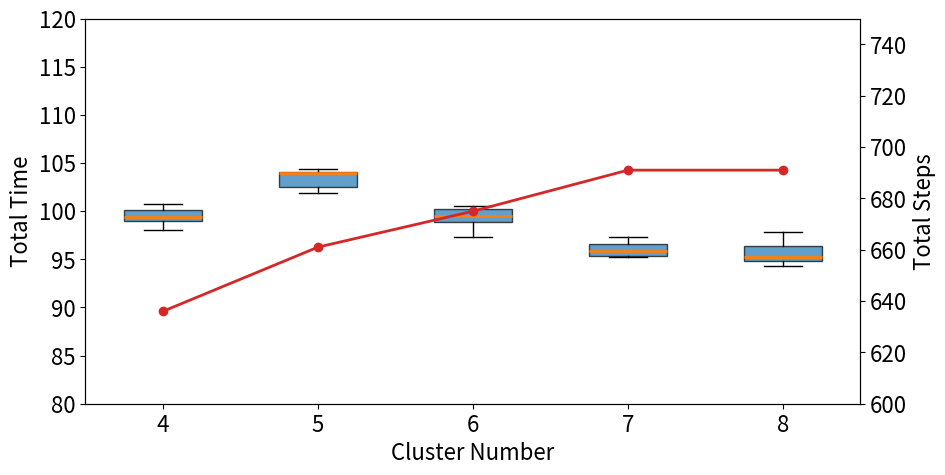

The matplotlib source for this figure: (Note: this script raises an exception after producing the figure.)
import pandas as pd
import matplotlib.pyplot as plt
import os

# -----------------------------
# Raw data
# -----------------------------
data = {
    "Cluster Number": (
        [4]*5 +
        [5]*5 +
        [6]*5 +
        [7]*5 +
        [8]*5
    ),
    "Total Steps": (
        [636]*5 +
        [661]*5 +
        [675]*5 +
        [691]*5 +
        [691]*5
    ),
    "Total Time": [
        100.78, 99.38, 100.09, 99.02, 98.02,
        104.41, 101.91, 103.93, 102.54, 104.10,
        98.89, 97.34, 99.50, 100.50, 100.21,
        95.90, 95.30, 96.62, 97.31, 95.24,
        95.20, 94.84, 94.30, 96.34, 97.84
    ]
}

df = pd.DataFrame(data)

clusters = sorted(df["Cluster Number"].unique())
steps_per_cluster = df.groupby("Cluster Number")["Total Steps"].first().loc[clusters]
time_by_cluster = [
    df[df["Cluster Number"] == c]["Total Time"].values
    for c in clusters
]

# -----------------------------
# Plot
# -----------------------------
fig, ax1 = plt.subplots(figsize=(10, 5))

# Total Time boxplot
ax1.boxplot(
    time_by_cluster,
    positions=clusters,
    widths=0.5,
    patch_artist=True,
    boxprops=dict(facecolor="#1f77b4", edgecolor="black", alpha=0.7),
    medianprops=dict(color="#ff7f0e", linewidth=2),
    whiskerprops=dict(color="black"),
    capprops=dict(color="black")
)



ax1.set_xlabel("Cluster Number", fontsize=16)
ax1.set_ylabel("Total Time", fontsize=16)
ax1.set_ylim(80, 120)   # 放大 Time 纵轴范围
ax1.tick_params(axis="y", labelsize=16)
ax1.tick_params(axis="x", labelsize=16)

# Total Steps line (secondary y-axis)
ax2 = ax1.twinx()
ax2.plot(
    clusters,
    steps_per_cluster.values,
    color="#d62728",
    marker="o",
    linewidth=2
)

ax2.set_ylabel("Total Steps", fontsize=16)
ax2.set_ylim(600, 750)  # 放大 Steps 纵轴范围
ax2.tick_params(axis="y", labelsize=16)
ax2.tick_params(axis="x", labelsize=16)
# plt.title("Total Time (Boxplot) and Total Steps (Line)", fontsize=16)

script_dir = os.path.dirname(os.path.abspath(__file__))

cluster_number_sensitivity_plot_path = os.path.join(script_dir, 'cluster_number_sensitivity.png')

if cluster_number_sensitivity_plot_path:
    plt.savefig(cluster_number_sensitivity_plot_path, dpi=150, bbox_inches='tight')
    print(f"Cluster number sensitivity plot saved to: {cluster_number_sensitivity_plot_path}")

plt.show()
